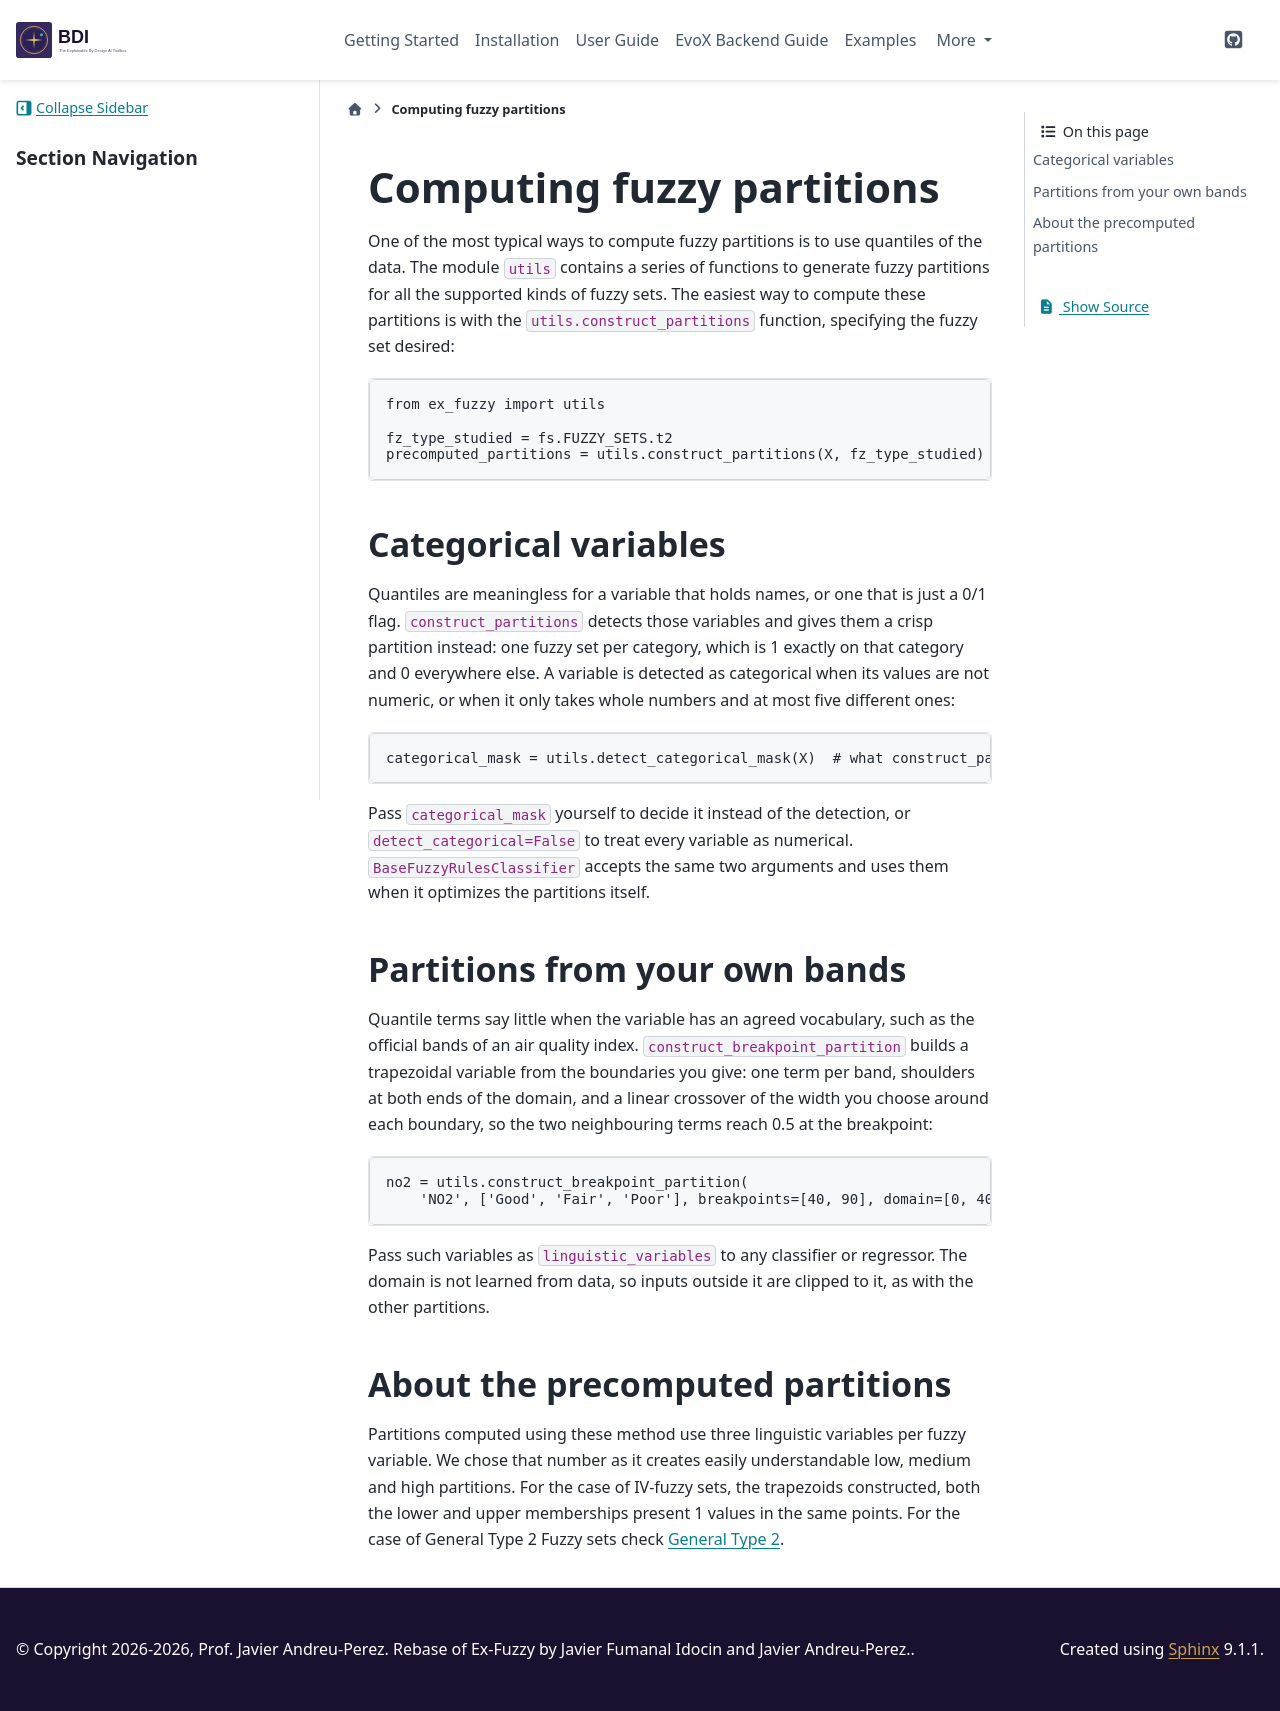

repository: jandreu/EBD-AI · page: precom.html · generator: sphinx

.. _precom:

Computing fuzzy partitions
=======================================

One of the most typical ways to compute fuzzy partitions is to use quantiles of the data. The module ``utils`` contains a series of functions
to generate fuzzy partitions for all the supported kinds of fuzzy sets.
The easiest way to compute these partitions is with the ``utils.construct_partitions`` function, specifying the fuzzy set desired::

    from ex_fuzzy import utils

    fz_type_studied = fs.FUZZY_SETS.t2
    precomputed_partitions = utils.construct_partitions(X, fz_type_studied)

---------------------------------
Categorical variables
---------------------------------
Quantiles are meaningless for a variable that holds names, or one that is just a 0/1 flag. ``construct_partitions``
detects those variables and gives them a crisp partition instead: one fuzzy set per category, which is 1 exactly on
that category and 0 everywhere else. A variable is detected as categorical when its values are not numeric, or when
it only takes whole numbers and at most five different ones::

    categorical_mask = utils.detect_categorical_mask(X)  # what construct_partitions detects on its own

Pass ``categorical_mask`` yourself to decide it instead of the detection, or ``detect_categorical=False`` to treat
every variable as numerical. ``BaseFuzzyRulesClassifier`` accepts the same two arguments and uses them when it
optimizes the partitions itself.

---------------------------------
Partitions from your own bands
---------------------------------
Quantile terms say little when the variable has an agreed vocabulary, such as the official bands of an air quality
index. ``construct_breakpoint_partition`` builds a trapezoidal variable from the boundaries you give: one term per band, shoulders
at both ends of the domain, and a linear crossover of the width you choose around each boundary, so the two neighbouring
terms reach 0.5 at the breakpoint::

    no2 = utils.construct_breakpoint_partition(
        'NO2', ['Good', 'Fair', 'Poor'], breakpoints=[40, 90], domain=[0, 400], transition=10, units='ug/m3')

Pass such variables as ``linguistic_variables`` to any classifier or regressor. The domain is not learned from data, so
inputs outside it are clipped to it, as with the other partitions.

--------------------------------
About the precomputed partitions
--------------------------------
Partitions computed using these method use three linguistic variables per fuzzy variable. We chose that number as it creates easily understandable
low, medium and high partitions. For the case of IV-fuzzy sets, the trapezoids constructed, both the lower and upper memberships 
present 1 values in the same points. For the case of General Type 2 Fuzzy sets check :ref:`gt2`.
